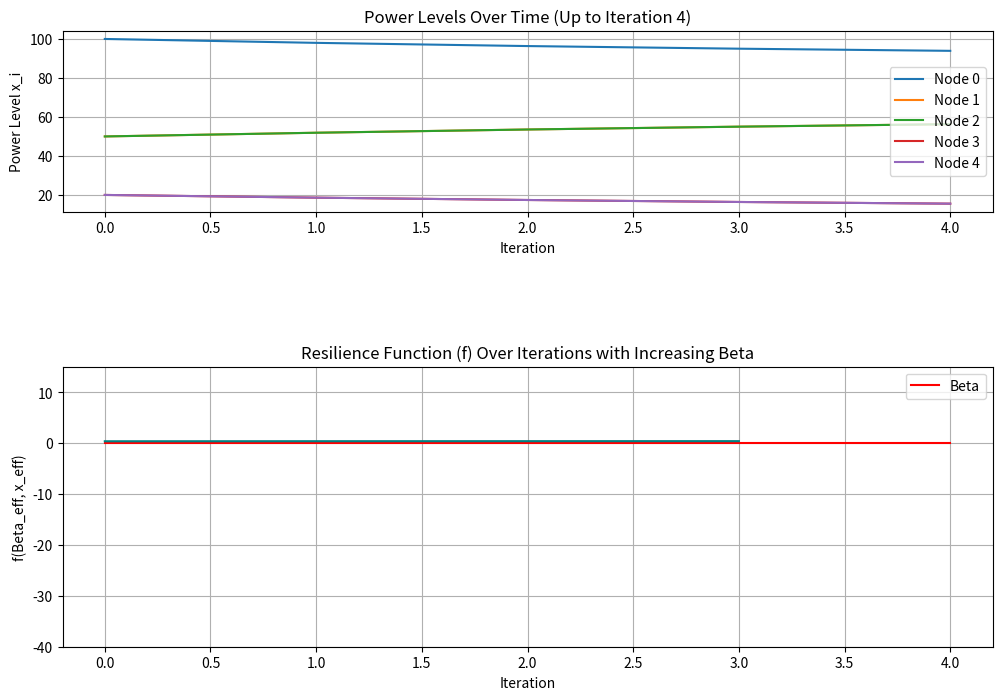

Write Python code to recreate this figure. (Note: this script raises an exception after producing the figure.)
import numpy as np
import matplotlib.pyplot as plt

# Network Parameters
N = 5  # Number of nodes
# Adjacency matrix representing the network topology
A = np.array([
    [0, 1, 1, 0, 0],  # Node 0 connections (Generator)                               C1  <->  S1  <->  G   <->  S2  <-> C2
    [1, 0, 0, 1, 0],  # Node 1 connections (Substation)                                               / \
    [1, 0, 0, 0, 1],  # Node 2 connections (Substation)                                             S1   S2
    [0, 1, 0, 0, 0],  # Node 3 connections (Consumer)                                              /       \
    [0, 0, 1, 0, 0],  # Node 4 connections (Consumer)                                            C1         C2
])

# Initial State Variables
# Power levels at nodes: [Generator, Substation1, Substation2, Consumer1, Consumer2]
x = np.array([100.0, 50.0, 50.0, 20.0, 20.0])

# Desired Power Levels for Generators and Substations
x_desired = np.array([100.0, 80.0, 80.0, 0.0, 0.0])

# Regulation Rates (for Generators and Substations) and Consumption Rates (for Consumers)
r = np.array([0.1, 0.05, 0.05, 0.0, 0.0])  # Regulation rates
d = np.array([0.0, 0.0, 0.0, 0.1, 0.1])    # Consumption rates

# Coupling Constant (Initial Value)
Beta = 0.02  # Transmission line conductance

# Simulation Parameters
iterations = 500  # Total number of iterations

# Lists to store computed metrics over time
x_values = [x.copy()]          # State variables
beta_values = [Beta]           # Beta values
x_eff_list = [np.mean(x)]      # Effective state variable
f_values = []
beta_eff_list = [Beta * (np.sum(A) / N)]  # Effective coupling strength

# Average degree (used for beta_eff calculation)
avg_degree = np.sum(A) / N  # Total connections divided by number of nodes

# Simulation Loop
for t in range(iterations):
    x_current = x_values[-1].copy()
    x_new = x_current.copy()
    
    # Compute the change for each node
    for i in range(N):
        # Intrinsic dynamics
        if r[i] > 0:
            # Generators and Substations try to reach desired power levels
            F = r[i] * (x_desired[i] - x_current[i])
        elif d[i] > 0:
            # Consumers consume power
            F = -d[i] * x_current[i]
        else:
            F = 0.0  # No intrinsic dynamics for nodes without regulation or consumption
        
        # Interaction with connected nodes
        G_sum = 0.0
        for j in range(N):
            if A[i][j] == 1:
                G_sum += Beta * (x_current[j] - x_current[i])
        
        # Total change for node i
        dx_dt = F + G_sum
        x_new[i] += dx_dt  # Update the state variable
        f_array = np.array(f_values)
    
    # Introduce shocks or change Beta every 10 iterations
    if t % 4 == 0 and t > 0:
        # Plot the current state variables
        time_steps = range(len(x_values))
        x_values_transposed = np.array(x_values).T
        plt.figure(figsize=(12, 8))
        
        # Subplot 1: Power Levels Over Time
        plt.subplot(3, 1, 1)
        for i in range(N):
            plt.plot(time_steps, x_values_transposed[i], label=f'Node {i}')
        plt.xlabel('Iteration')
        plt.ylabel('Power Level x_i')
        plt.title(f'Power Levels Over Time (Up to Iteration {t})')
        plt.legend()
        plt.grid(True)
        
        # Subplot 2: Beta Values Over Time
        plt.subplot(2, 1, 2)
        plt.plot(time_steps, beta_values, label='Beta', color='red')
        plt.xlabel('Iteration')
        plt.ylabel('Beta')
        plt.title('Beta Values Over Time')
        plt.grid(True)
        plt.legend()

        plt.plot(range(len(f_array)), f_array, label="Resilience Function (f)", color='teal')
        plt.title("Resilience Function (f) Over Iterations with Increasing Beta")
        plt.xlabel("Iteration")
        plt.ylabel("f(Beta_eff, x_eff)")
        plt.grid(True)
        plt.ylim(-40, 15)
        
        plt.tight_layout()
        plt.show()
        
        # Introduce shocks or change Beta
        print(f"Iteration {t}:")
        change_input = input("Do you want to introduce a shock or change Beta? (yes/no): ").strip().lower()
        if change_input == 'yes' or change_input == 'y':
            # Option to introduce a shock to x_i
            print("Nodes: [Generator, Substation1, Substation2, Consumer1, Consumer2]")
            node_to_shock = int(input(f"Enter node number to shock (0 to {N-1}): "))
            shock_value = float(input("Enter shock value to add to x_i (e.g., -20 to decrease, 20 to increase): "))
            x_new[node_to_shock] += shock_value
            print(f"Applied shock of {shock_value} to node {node_to_shock}.")
            
            # Option to change Beta
            beta_input = input("Enter new Beta value (or press Enter to keep current Beta): ").strip()
            if beta_input != '':
                Beta = float(beta_input)
                print(f"Updated Beta to {Beta}.")
            else:
                print(f"Beta remains at {Beta}.")
        elif change_input == 'asdf':
            x_new[:] = 0  # Set all node states in `x` to 0, directly impacting subsequent iterations
            print("Set all node states to 0 due to 'asdf' input.")
        else:
            print("No changes made.")
    
    # Update the state variables for the next iteration
    x_values.append(x_new.copy())

    # Compute effective state variable x_eff
    x_eff = np.mean(x_new)
    x_eff_list.append(x_eff)
    
    # Compute effective coupling strength beta_eff
    beta_eff = Beta * avg_degree
    beta_eff_list.append(beta_eff)

    # Compute F(x_eff) and G(x_eff, x_eff) for resilience function
    F_x_eff = -np.mean(r[r > 0]) * (x_eff - np.mean(x_desired))
    G_x_eff = Beta * x_eff * (1 - x_eff / np.mean(x_desired))
    f_values.append(F_x_eff + G_x_eff)
    
    # Store the current Beta value
    beta_values.append(Beta)

# After Simulation: Plotting the Results
time_steps = range(len(x_values))
x_values_transposed = np.array(x_values).T

plt.figure(figsize=(12, 10))

# Subplot 1: Power Levels Over Time
plt.subplot(3, 1, 1)
line_styles = ['-', '--', '-.', ':', 'solid']
markers = ['o', 's', '^', 'D', 'x']
for i in range(N):
    plt.plot(time_steps, x_values_transposed[i],
             label=f'Node {i}',
             linestyle=line_styles[i % len(line_styles)],
             marker=markers[i % len(markers)],
             markevery=5)  # Plot markers every 5 data points
plt.xlabel('Iteration')
plt.ylabel('Power Level x_i')
plt.title('Power Levels Over Time')
plt.legend()
plt.grid(True)

# Subplot 2: Beta Values Over Time
plt.subplot(3, 1, 2)
plt.plot(time_steps, beta_values, label='Beta', color='red')
plt.xlabel('Iteration')
plt.ylabel('Beta')
plt.title('Beta Values Over Time')
plt.grid(True)
plt.legend()

# Subplot 3: Effective State Variable Over Time
plt.subplot(3, 1, 3)
plt.plot(time_steps, x_eff_list, label='x_eff', color='purple')
plt.xlabel('Iteration')
plt.ylabel('Effective State x_eff')
plt.title('Effective State Over Time')
plt.grid(True)
plt.legend()

plt.tight_layout()
plt.show()

# Plot x_eff vs beta_eff
plt.figure(figsize=(8, 6))
plt.scatter(beta_eff_list, x_eff_list, color='magenta')
plt.xlabel('Effective Coupling Strength beta_eff')
plt.ylabel('Effective State x_eff')
plt.title('x_eff vs beta_eff')
plt.grid(True)
plt.show()
